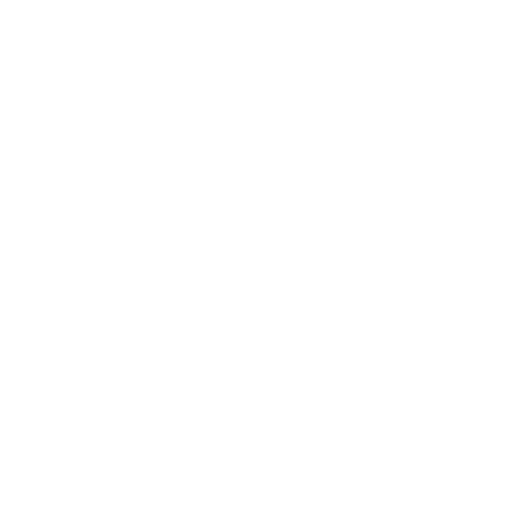
t = 0.00 s
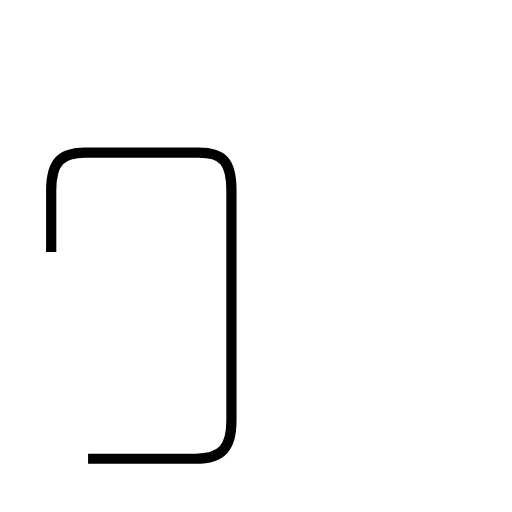
t = 2.03 s
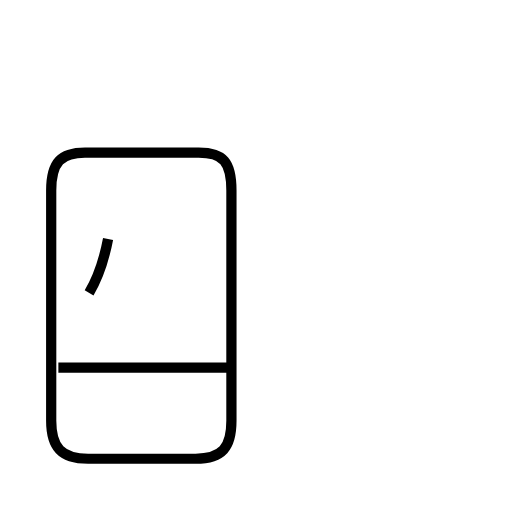
t = 3.38 s
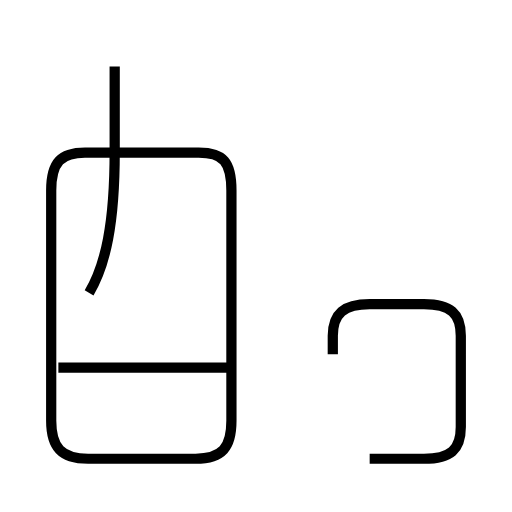
t = 5.02 s
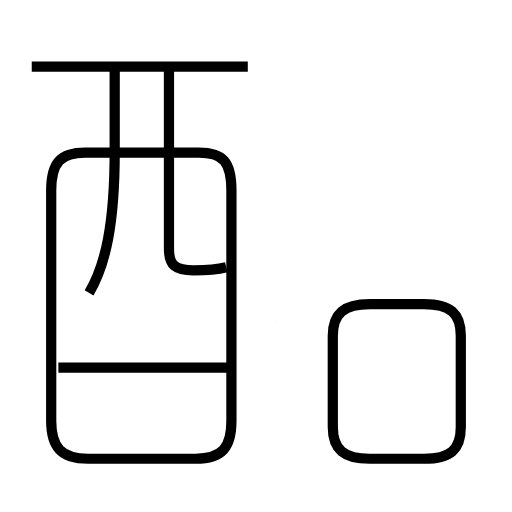
t = 6.77 s
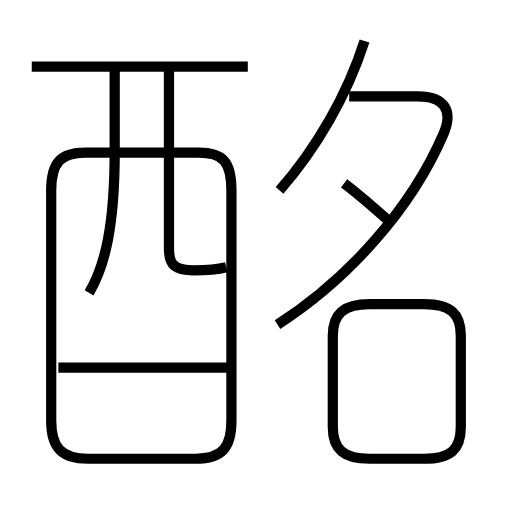
t = 8.58 s

The animated SVG that drew these frames (rendered in a browser with its animation timeline set to each time). Animation: 9 SMIL elements (animate=9); one cycle of 8.58 s.

<?xml version='1.0' encoding='utf-8'?>
<svg viewBox="0.0 -6.0 50.0 50.0" version="1.1" xmlns="http://www.w3.org/2000/svg"><rect x="-1000" y="-1000" width="2000" height="2000" stroke="white" fill="white" /><g style="fill:none;stroke:#000000;stroke-width:1"><path d="M 8.6 0.8 L 19.1 0.8 C 21.7 0.8 22.6 -0.3 22.6 -2.9 L 22.6 -25.4 C 22.6 -28.2 21.8 -29.1 19.4 -29.1 L 8.3 -29.1 C 6.0 -29.1 5.0 -28.2 5.0 -25.4 L 5.0 -2.9 C 5.0 -0.3 6.0 0.8 8.6 0.8 Z " transform="translate(0.0 38.0)" stroke-dasharray="90.09068076808511" stroke-dashoffset="90.09068076808511"><animate attributeName="stroke-dashoffset" from="90.09068076808511" to="0" dur="2.702720423042553s" begin="0s" fill="freeze" /></path><path d="M 22.6 -8.1 L 5.7 -8.1 " transform="translate(0.0 38.0)" stroke-dasharray="16.900000000000002" stroke-dashoffset="16.900000000000002"><animate attributeName="stroke-dashoffset" from="16.900000000000002" to="0" dur="0.507s" begin="2.702720423042553s" fill="freeze" /></path><path d="M 8.7 -15.4 C 10.3 -18.1 11.2 -22.1 11.2 -29.2 L 11.2 -37.5 " transform="translate(0.0 38.0)" stroke-dasharray="22.48141692894243" stroke-dashoffset="22.48141692894243"><animate attributeName="stroke-dashoffset" from="22.48141692894243" to="0" dur="0.6744425078682729s" begin="3.2097204230425533s" fill="freeze" /></path><path d="M 36.1 0.8 L 41.4 0.8 C 44.0 0.8 45.0 -0.1 45.0 -2.3 L 45.0 -11.2 C 45.0 -13.4 44.0 -14.3 41.4 -14.3 L 36.1 -14.3 C 33.6 -14.3 32.5 -13.4 32.5 -11.2 L 32.5 -2.3 C 32.5 -0.1 33.6 0.8 36.1 0.8 Z " transform="translate(0.0 38.0)" stroke-dasharray="50.4489382619371" stroke-dashoffset="50.4489382619371"><animate attributeName="stroke-dashoffset" from="50.4489382619371" to="0" dur="1.513468147858113s" begin="3.884162930910826s" fill="freeze" /></path><path d="M 22.1 -17.9 C 20.9 -17.6 19.9 -17.6 18.9 -17.6 C 17.1 -17.6 16.5 -18.1 16.5 -19.7 L 16.5 -37.5 " transform="translate(0.0 38.0)" stroke-dasharray="24.777615002135033" stroke-dashoffset="24.777615002135033"><animate attributeName="stroke-dashoffset" from="24.777615002135033" to="0" dur="0.7433284500640509s" begin="5.3976310787689386s" fill="freeze" /></path><path d="M 24.2 -37.5 L 3.1 -37.5 " transform="translate(0.0 38.0)" stroke-dasharray="21.099999999999998" stroke-dashoffset="21.099999999999998"><animate attributeName="stroke-dashoffset" from="21.099999999999998" to="0" dur="0.6329999999999999s" begin="6.1409595288329895s" fill="freeze" /></path><path d="M 27.1 -12.3 C 34.1 -16.8 40.2 -23.7 43.3 -30.9 C 44.3 -33.2 43.4 -34.6 40.8 -34.6 L 34.1 -34.6 " transform="translate(0.0 38.0)" stroke-dasharray="37.43114309280161" stroke-dashoffset="37.43114309280161"><animate attributeName="stroke-dashoffset" from="37.43114309280161" to="0" dur="1.1229342927840482s" begin="6.7739595288329895s" fill="freeze" /></path><path d="M 38.0 -22.4 C 36.1 -24.1 34.8 -25.2 33.6 -26.1 " transform="translate(0.0 38.0)" stroke-dasharray="5.7506696756552484" stroke-dashoffset="5.7506696756552484"><animate attributeName="stroke-dashoffset" from="5.7506696756552484" to="0" dur="0.17252009026965745s" begin="7.896893821617038s" fill="freeze" /></path><path d="M 27.3 -25.4 C 30.9 -29.5 33.9 -34.7 35.6 -40.0" transform="translate(0.0 38.0)" stroke-dasharray="16.907837562498678" stroke-dashoffset="16.907837562498678"><animate attributeName="stroke-dashoffset" from="16.907837562498678" to="0" dur="0.5072351268749603s" begin="8.069413911886695s" fill="freeze" /></path></g></svg>
